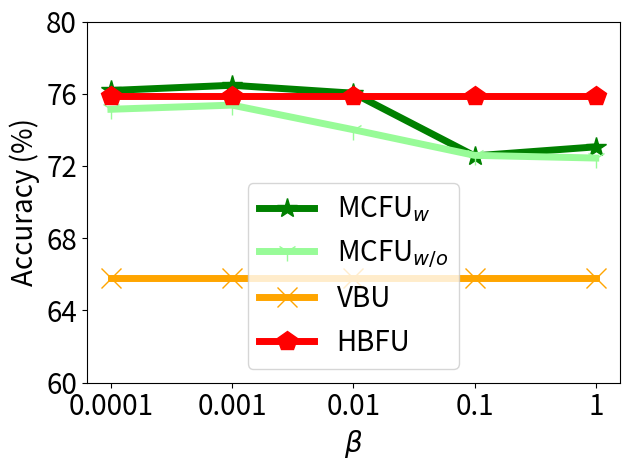

Here is the Python script that generated this plot:


import numpy as np
import matplotlib.pyplot as plt

epsilon = 3
beta = 1 / epsilon


x=[1, 2, 3, 4, 5]
# validation_for_plt =[97,95.8600, 94.9400, 93.5400, 93.2400]
# attack_for_plt=[0, 0.3524, 0, 0.1762, 0.1762]
# basic_for_plt=[99.8, 99.8, 99.8, 99.8, 99.8]

labels = ['0.0001', '0.001', '0.01', '0.1', '1']
unl_org = [77.64,    77.93,   77.73, 77.66, 76.59]

unl_hess_r = [75.85, 75.85,   75.85, 75.85, 75.85]
unl_vbu = [65.78,    65.78,   65.78, 65.78, 65.78]

unl_ss_w = [76.18,   76.47,    76.03, 72.56, 73.06]
unl_ss_wo = [75.14, 75.37,    74.01, 72.59, 72.44]



plt.figure()
l_w=5
m_s=15
#plt.figure(figsize=(8, 5.3))
#plt.plot(x, unl_org, color='silver',  marker='d',  label='Origin',linewidth=l_w,  markersize=m_s)

#plt.plot(x, unl_fr, color='blue', marker='^', label='Retrain',linewidth=l_w, markersize=m_s)
plt.plot(x, unl_ss_w, color='g',  marker='*',  label='MCFU$_{w}$',linewidth=l_w, markersize=m_s)
plt.plot(x, unl_ss_wo, color='palegreen',  marker='1',  label='MCFU$_{w/o}$',linewidth=l_w, markersize=m_s)

plt.plot(x, unl_vbu, color='orange',  marker='x',  label='VBU',linewidth=l_w,  markersize=m_s)

plt.plot(x, unl_hess_r, color='r',  marker='p',  label='HBFU',linewidth=l_w, markersize=m_s)


# plt.plot(x, y_sa03, color='r',  marker='2',  label='AAAI21 A_acc, pr=0.3',linewidth=3, markersize=8)
# plt.plot(x, y_sa05, color='darkblue',  marker='4',  label='AAAI21 A_acc, pr=0.5',linewidth=3, markersize=8)
# plt.plot(x, y_ma03, color='darkviolet',  marker='3',  label='FedMC A_acc, pr=0.3',linewidth=3, markersize=8)
# plt.plot(x, y_ma05, color='cyan',  marker='p',  label='FedMC A_acc, pr=0.5',linewidth=3, markersize=8)


# plt.grid()
leg = plt.legend(fancybox=True, shadow=True)
# plt.xlabel('Malicious Client Ratio (%)' ,fontsize=16)
plt.ylabel('Accuracy (%)' ,fontsize=20)
my_y_ticks = np.arange(60 ,81,4)
plt.yticks(my_y_ticks,fontsize=20)
plt.xlabel('$\\beta$', fontsize=20)

plt.xticks(x, labels, fontsize=20)
# plt.title('CIFAR10 IID')
plt.legend(loc='best',fontsize=20)
plt.tight_layout()
#plt.title("MNIST")
plt.rcParams['figure.figsize'] = (2.0, 1)
plt.rcParams['image.interpolation'] = 'nearest'
plt.rcParams['figure.subplot.left'] = 0.11
plt.rcParams['figure.subplot.bottom'] = 0.08
plt.rcParams['figure.subplot.right'] = 0.977
plt.rcParams['figure.subplot.top'] = 0.969
plt.savefig('cifar_acc_beta_curve.png', dpi=200)
plt.show()